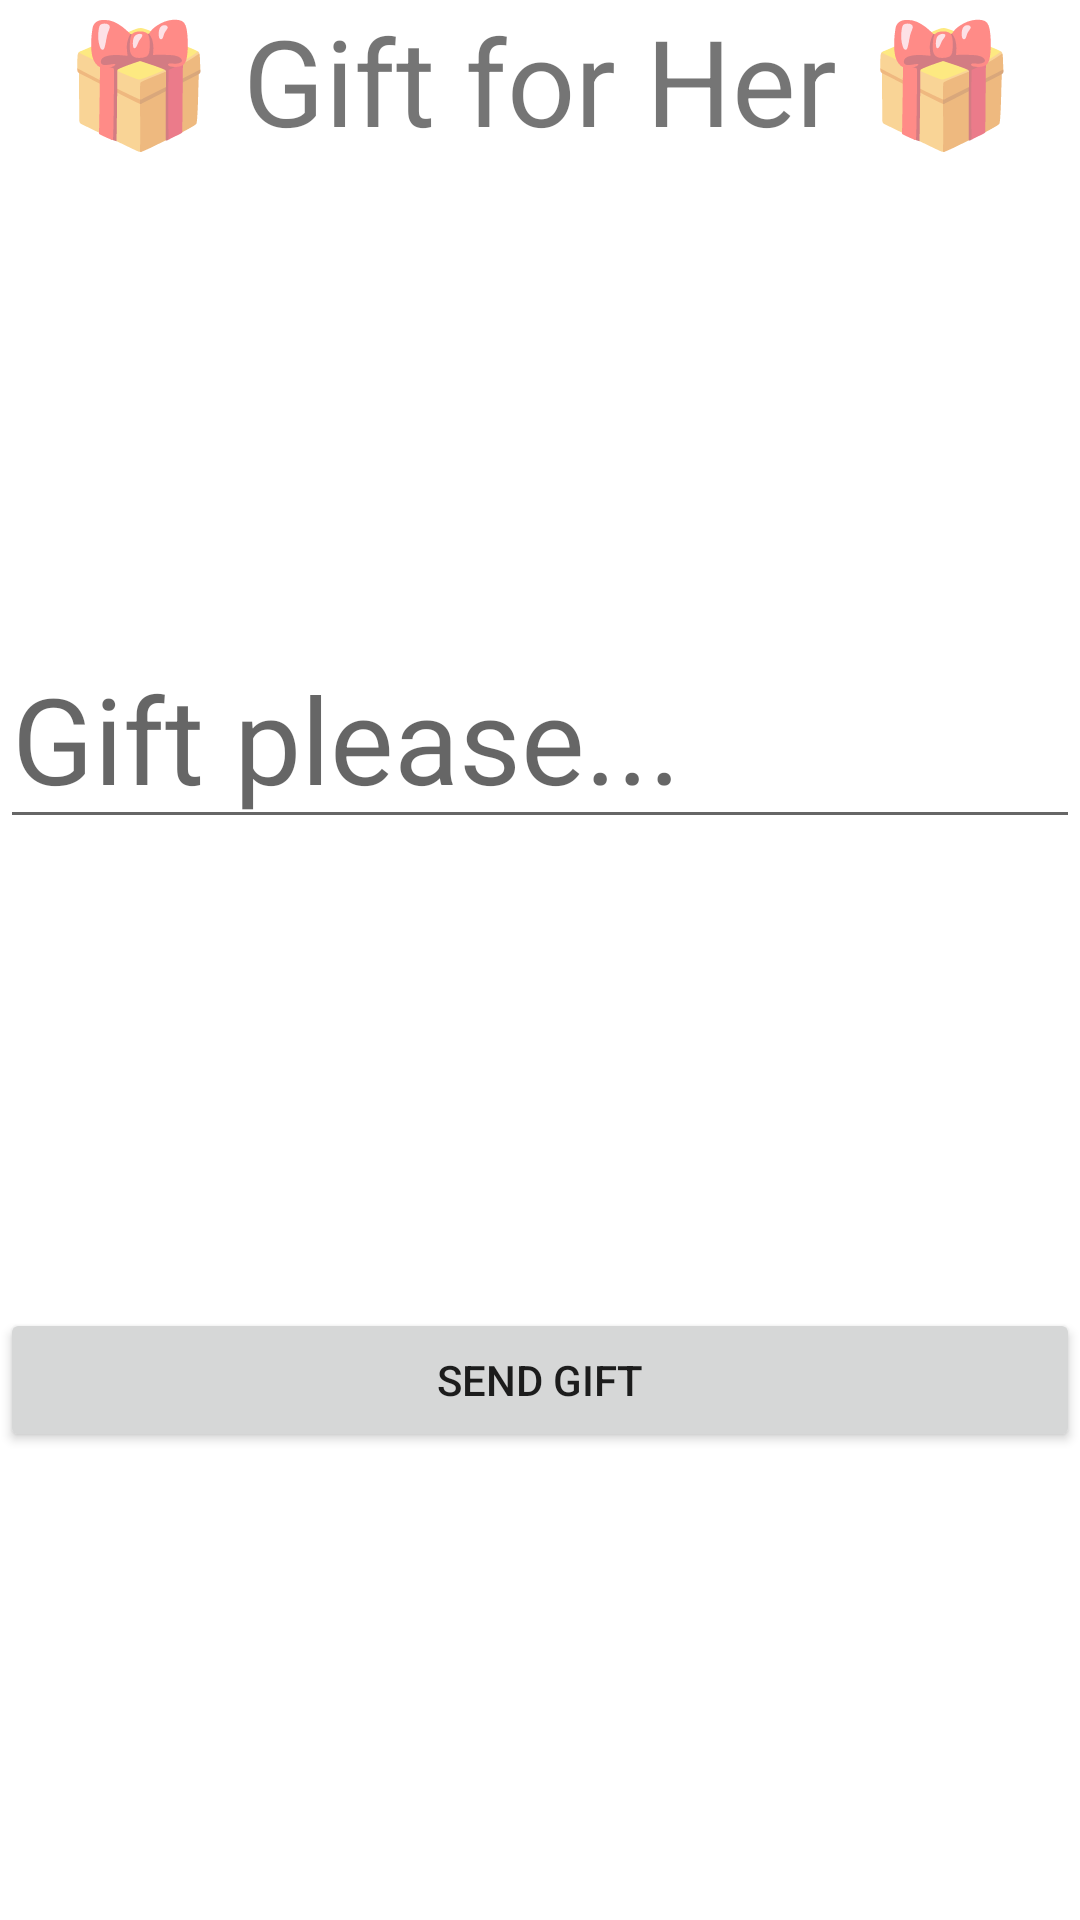

Produce the Android XML layout that renders to this screen, including the resource entries it uses.
<!-- AndroidManifest.xml: application theme Theme.Unit2 -->
<!-- res/layout/activity_him.xml -->
<?xml version="1.0" encoding="utf-8"?>
<androidx.constraintlayout.widget.ConstraintLayout xmlns:android="http://schemas.android.com/apk/res/android"
    xmlns:app="http://schemas.android.com/apk/res-auto"
    xmlns:tools="http://schemas.android.com/tools"
    android:id="@+id/main"
    android:layout_width="match_parent"
    android:layout_height="match_parent"
    tools:context=".HimActivity">

    <TextView
        android:id="@+id/himTitle"
        android:layout_width="wrap_content"
        android:layout_height="wrap_content"
        android:text="🎁 Gift for Her 🎁"
        android:textSize="40sp"
        app:layout_constraintEnd_toEndOf="parent"
        app:layout_constraintStart_toStartOf="parent"
        app:layout_constraintTop_toTopOf="parent"
        />

    <EditText
        android:id="@+id/giftEditText"
        android:layout_width="match_parent"
        android:layout_height="wrap_content"
        android:hint="Gift please..."
        android:textSize="40sp"
        app:layout_constraintEnd_toEndOf="parent"
        app:layout_constraintStart_toStartOf="parent"
        app:layout_constraintTop_toBottomOf="@+id/himTitle"
        app:layout_constraintBottom_toTopOf="@+id/sendGiftButton"/>

    <Button
        android:id="@+id/sendGiftButton"
        android:layout_width="match_parent"
        android:layout_height="wrap_content"
        android:text="Send Gift"
        app:layout_constraintBottom_toBottomOf="parent"
        app:layout_constraintEnd_toEndOf="parent"
        app:layout_constraintStart_toStartOf="parent"
        app:layout_constraintTop_toBottomOf="@+id/giftEditText" />

</androidx.constraintlayout.widget.ConstraintLayout>
<!-- resources referenced by this layout -->
<resources>
  <style name="Theme.Unit2" parent="Theme.MaterialComponents.DayNight.NoActionBar">
          
          <item name="colorPrimary">@color/primary</item>
          <item name="colorOnPrimary">@color/white</item>
          
          <item name="colorSecondary">@color/secondary</item>
          <item name="colorOnSecondary">@color/black</item>
          
          <item name="android:statusBarColor" tools:targetApi="21">?attr/colorPrimaryVariant</item>
          
      </style>
  <color name="primary">#6A89A7</color>
  <color name="white">#FFFFFFFF</color>
  <color name="secondary">#BDDDFC</color>
  <color name="black">#FF000000</color>
</resources>
